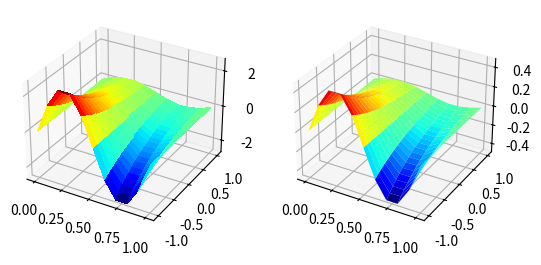
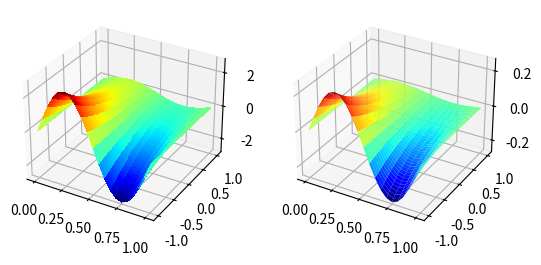
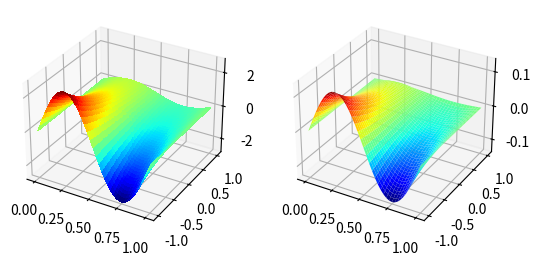
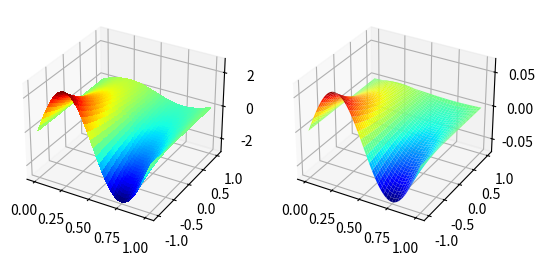
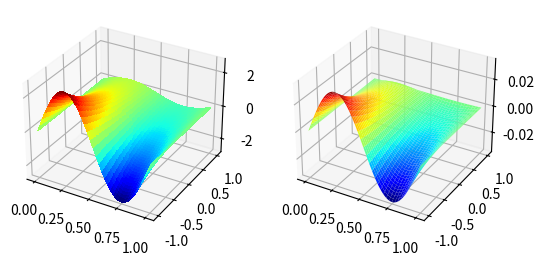

Here is the Python script that generated these plots, in order:
import numpy as np
import matplotlib.pyplot as plt
from matplotlib import cm
from scipy.sparse import diags
from scipy.sparse.linalg import spsolve

def derivada(x,h,func):
    return (func(x+h)-func(x-h))/(2*h)

def derivada_segunda(x,h,func):
    return (func(x+h)-2*func(x)+func(x-h))/(h**2)

def solução_analitica(x,y):
    return np.exp(-y)*np.sin(2*np.pi*x)

constante=4*np.pi**2-3
h1=0.1
h2=0.05
h3=0.025
h4=0.0125
h5=0.00625
H=[h1,h2,h3,h4,h5]
iteracoes_por_malha = {}
malhas_exatas = {}
malha_aprox={}
erros={}
for h in H:
    #criando a malha
    x=np.linspace(0,1,int(1/h)+1)
    y = np.linspace(-1, 1, int(2 / h)+1)
    X,Y=np.meshgrid(x,y)

    malhas_exatas[h]=solução_analitica(X,Y)

    Npontos=(len(x))*(len(y))
    #PONTOS INTERNOS
    diagonal_principal=-8*np.ones(Npontos)
    diag_sup=diag_inf=np.ones(Npontos-1)
    diag_longe_sup=(3 - constante*h/2) * np.ones(Npontos-len(x) +1 )
    diag_longe_inf=(3 + constante*h/2) * np.ones(Npontos-len(x) +1 )
    #pontos fronteiras y
    diagonal_principal[-len(x) +1:]-=2*h*(3 - constante*h/2)
    diag_sup[:len(x) -1]=diag_inf[-len(x) +1:]
    #ajuste de buraco pulando linha
    for i in range(1, int(Npontos/len(x))):
        diag_sup[i*len(x) - 1] = 0
        diag_inf[i*len(x) - 1] = 0
    #fronteiras em x
    nx=len(x)
    for i in range(Npontos):
        if i % len(x) == 0 or i % len(x) == len(x) - 1:
            diagonal_principal[i] = 1
            if i < Npontos - 1: diag_sup[i] = 0
            if i > 0: diag_inf[i-1] = 0
            if i < Npontos - nx: diag_longe_sup[i] = 0
            if i >= nx: diag_longe_inf[i-nx] = 0
    #montando matriz esparsa
    A = diags(
    [diagonal_principal, diag_sup, diag_inf, diag_longe_sup, diag_longe_inf],
    [0, 1, -1, len(x), -len(x)],shape=(Npontos, Npontos)).tocsr()
    #
    b = np.zeros(Npontos)
    for i in range(nx):
        g_x = -np.exp(1) * np.sin(2 * np.pi * x[i]) 
        b[i] = 2 * h * g_x * (3 + constante * h / 2)
    for j in range(len(y)):   
        b[j*nx] = 0
        b[j * nx + (nx-1)] = 0
    for i in range(Npontos - nx, Npontos):
        b[i] = 0
    
    off_diag   = A - diags(diagonal_principal, 0)
 
    chute       = np.zeros(Npontos) 
    max_iter = 50_000
    tol      = 1e-8
 
    for k in range(0, max_iter):
        u = (b - off_diag.dot(chute)) / diagonal_principal
 
        residuo = np.max(np.abs(u - chute))
        chute = u
 
        if residuo < tol:
            print(f"  Convergiu em {k} iterações  (resíduo = {residuo:.2e})")
            iteracoes_por_malha[h] = k
            break
    
    if(residuo>tol):
        print(f" não convergiu após {max_iter} iterações (resíduo = {residuo:.2e})")

 
    malha_aprox[h] = u.reshape((len(y), nx))

    fig, (ax,ax2) = plt.subplots(ncols=2,subplot_kw={"projection": "3d"})

    ax.plot_surface(X, Y, malhas_exatas[h], cmap=cm.jet, linewidth=0, antialiased=False)
    ax2.plot_surface(X,Y,malha_aprox[h],cmap=cm.jet)
    plt.show()
